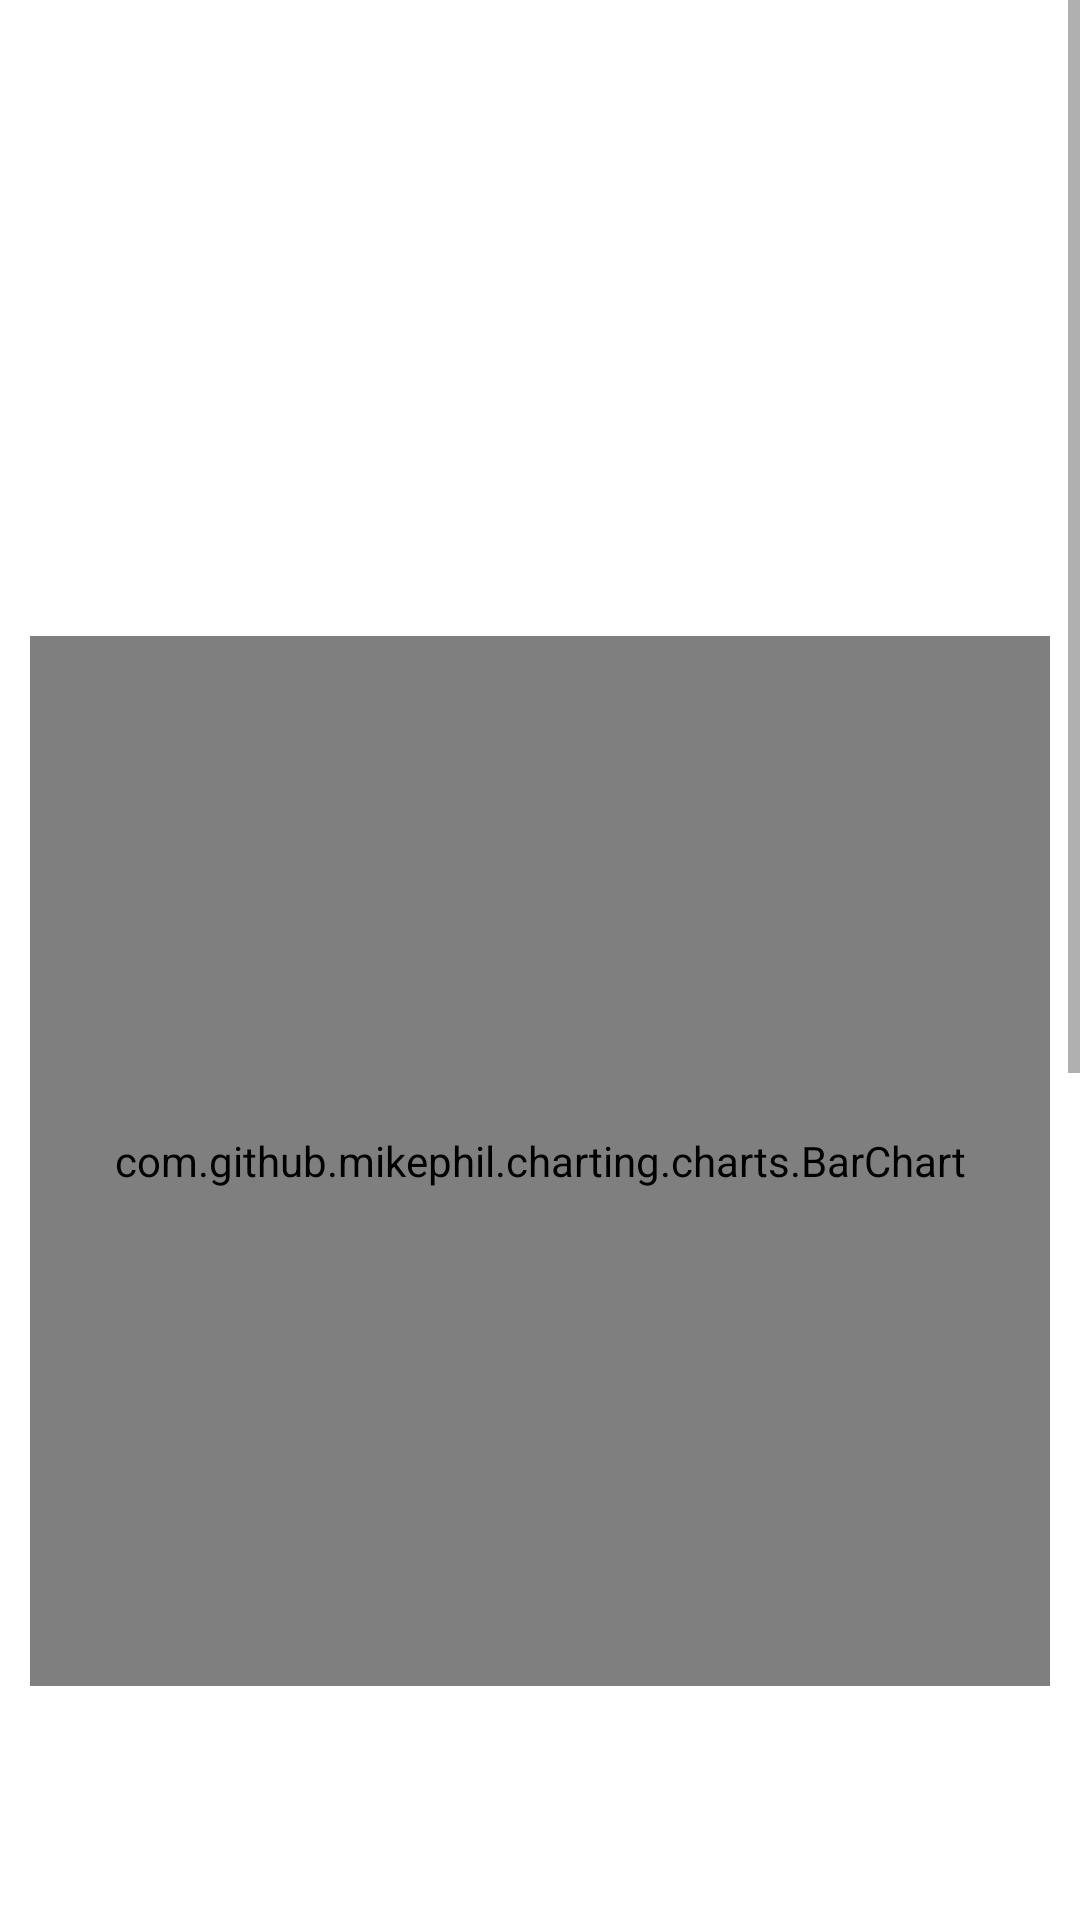

Produce the Android XML layout that renders to this screen, including the resource entries it uses.
<!-- AndroidManifest.xml: application theme Theme.Chessstudyappver11 -->
<!-- res/layout/fragment_statistic.xml -->
<?xml version="1.0" encoding="utf-8"?>
<androidx.constraintlayout.widget.ConstraintLayout xmlns:android="http://schemas.android.com/apk/res/android"
    xmlns:app="http://schemas.android.com/apk/res-auto"
    xmlns:tools="http://schemas.android.com/tools"
    android:layout_width="match_parent"
    android:layout_height="match_parent">

    <ScrollView
        android:layout_width="match_parent"
        android:layout_height="match_parent"
        app:layout_constraintStart_toStartOf="parent"
        app:layout_constraintTop_toTopOf="parent">

        <LinearLayout
            android:layout_width="match_parent"
            android:layout_height="wrap_content"
            android:orientation="vertical">

            <TextView
                android:id="@+id/textStatistic"
                android:layout_width="wrap_content"
                android:layout_height="wrap_content"
                android:layout_marginStart="85dp"
                android:layout_marginTop="32dp"
                android:layout_marginBottom="15dp"
                android:text="Статистика пользователя"
                android:textAlignment="center"
                android:textColor="@color/white"
                android:textSize="20dp" />

            <TextView
                android:id="@+id/taskSolvingCount"
                android:layout_width="wrap_content"
                android:layout_height="wrap_content"
                android:layout_margin="10dp"
                android:layout_marginStart="15dp"
                android:layout_marginTop="36dp"
                android:text="Всего решено задач:"
                android:textColor="@color/white"
                android:textSize="17dp" />

            <TextView
                android:id="@+id/topicSolvingCount"
                android:layout_width="wrap_content"
                android:layout_height="wrap_content"
                android:layout_margin="10dp"
                android:layout_marginStart="15dp"
                android:layout_marginTop="10dp"
                android:text="Полностью решенных тем: "
                android:textColor="@color/white"
                android:textSize="17dp" />

            <TextView
                android:id="@+id/taskSolvingCount3"
                android:layout_width="wrap_content"
                android:layout_height="wrap_content"
                android:layout_margin="10dp"
                android:text="Статистика по решенным задачам"
                android:textColor="@color/white"
                android:textSize="17dp" />

            <com.github.mikephil.charting.charts.BarChart
                android:id="@+id/chartTaskSolve"
                android:layout_width="match_parent"
                android:layout_height="350dp"
                android:layout_margin="10dp"
                android:layout_marginStart="10dp"
                android:layout_marginTop="15dp"
                android:layout_marginEnd="10dp"
                android:layout_marginRight="10dp">

            </com.github.mikephil.charting.charts.BarChart>

            <TextView
                android:id="@+id/statisticFullSolving"
                android:layout_width="wrap_content"
                android:layout_height="wrap_content"
                android:layout_margin="10dp"
                android:layout_marginStart="15dp"
                android:layout_marginTop="10dp"
                android:text="Статистика по полностью решенным темам"
                android:textColor="@color/white"
                android:textSize="17dp" />

            <com.github.mikephil.charting.charts.BarChart
                android:id="@+id/chartTopicSolve"
                android:layout_width="match_parent"
                android:layout_height="350dp"
                android:layout_margin="10dp"
                android:layout_marginStart="10dp"
                android:layout_marginTop="15dp"
                android:layout_marginEnd="10dp" />

            <TextView
                android:id="@+id/description_of_shortname"
                android:layout_width="match_parent"
                android:layout_height="wrap_content"
                android:layout_margin="10dp"
                android:layout_marginStart="10dp"
                android:textColor="@color/white"
                android:text="@string/description_shortnames"
                android:textSize="17dp" />

        </LinearLayout>
    </ScrollView>
</androidx.constraintlayout.widget.ConstraintLayout>
<!-- resources referenced by this layout -->
<resources>
  <string name="description_shortnames">Расшифровка сокращений: \n1. OMM - мат в 1 ход\n2. TMM - мат в 2 хода\n3. ThMM - мат в 3 хода\n4. RandNM - мат конем и ладьей\n5. SMate - мат с жертвой фигуры</string>
  <style name="Theme.Chessstudyappver11" parent="Theme.MaterialComponents.DayNight.DarkActionBar">
          
          <item name="colorPrimary">@color/purple_500</item>
          <item name="colorPrimaryVariant">@color/purple_700</item>
          <item name="colorOnPrimary">@color/white</item>
          
          <item name="colorSecondary">@color/teal_200</item>
          <item name="colorSecondaryVariant">@color/teal_700</item>
          <item name="colorOnSecondary">@color/black</item>
          
          <item name="android:statusBarColor" tools:targetApi="l">?attr/colorPrimaryVariant</item>
          
      </style>
  <!-- not gathered from this repository: default colours our renderer supplied (Android Studio template values) -->
  <color name="purple_500">#FF6200EE</color>
  <color name="purple_700">#FF3700B3</color>
  <color name="teal_200">#FF03DAC5</color>
  <color name="teal_700">#FF018786</color>
  <color name="black">#FF000000</color>
  <color name="white">#FFFFFFFF</color>
</resources>
